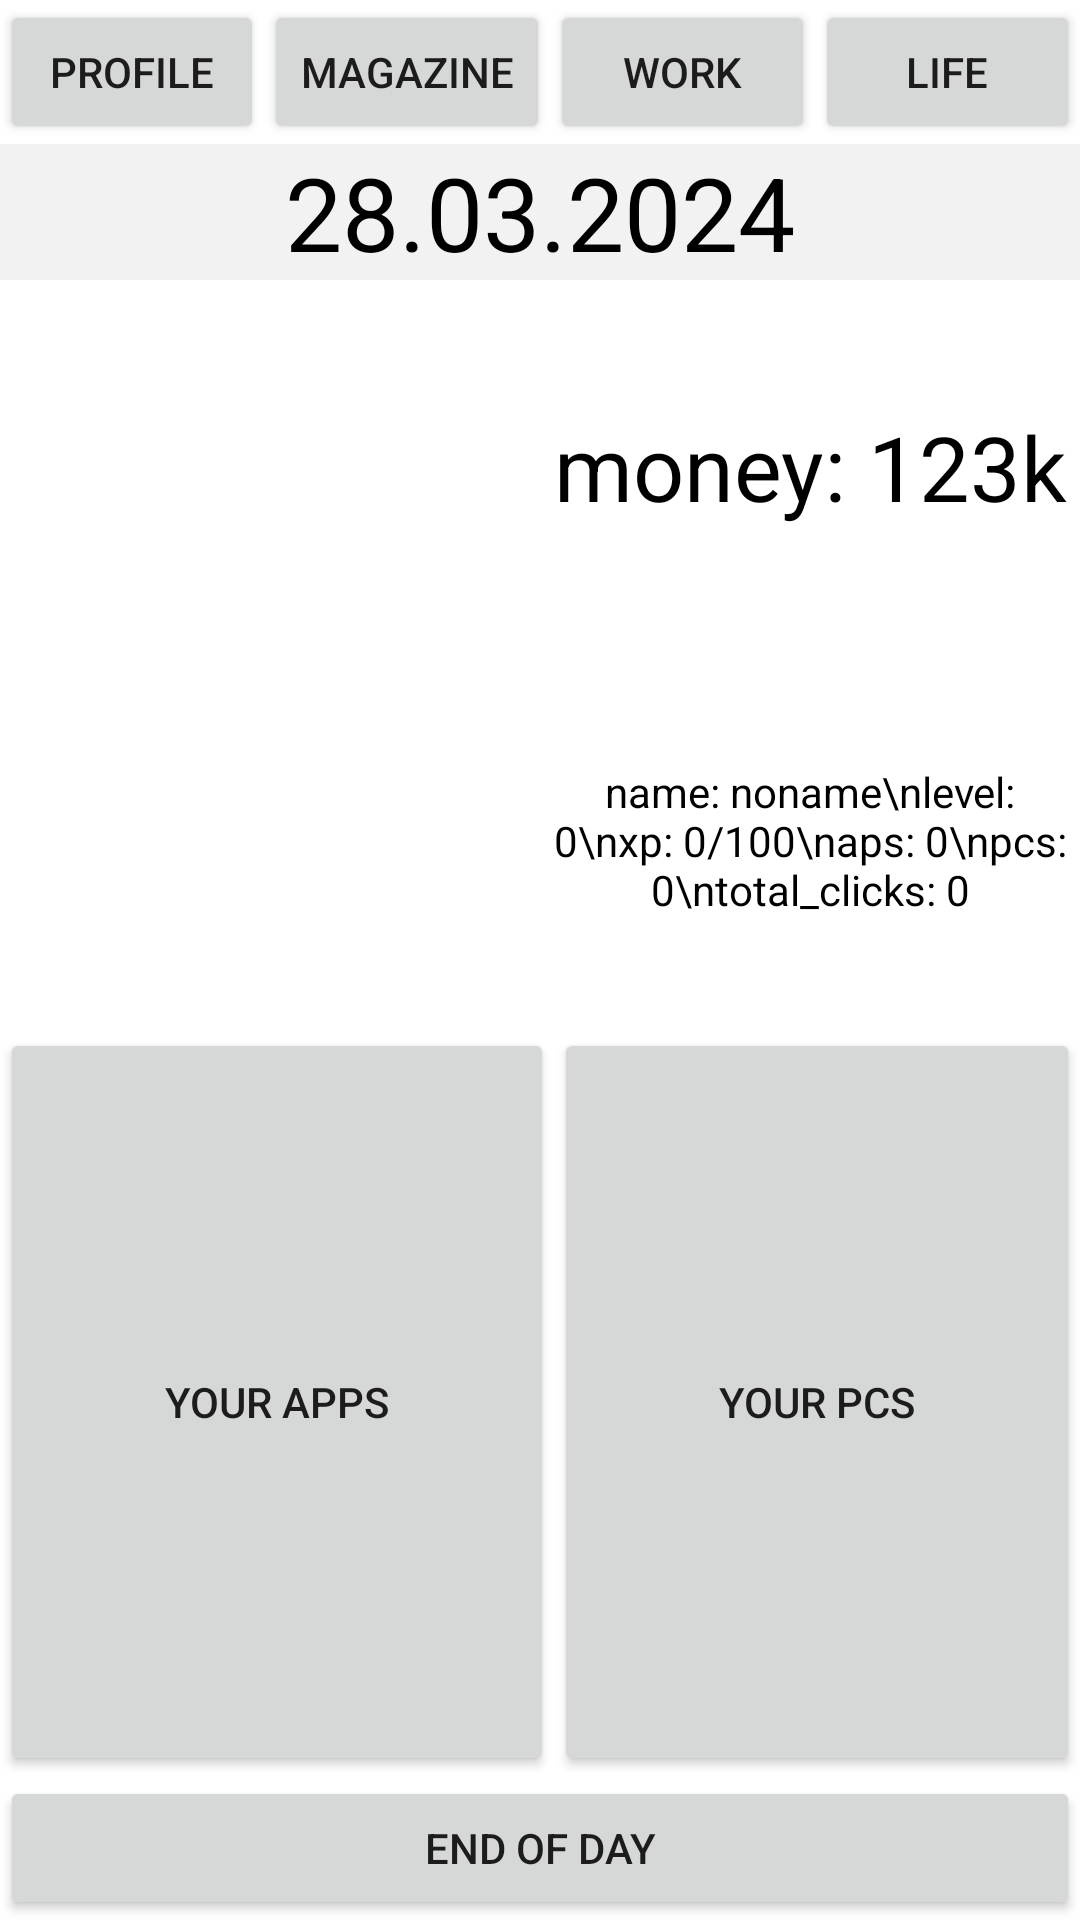

This screen was rendered from an Android layout file. Write that file and the resources it references.
<!-- AndroidManifest.xml: application theme Theme.HackerPc -->
<!-- res/layout/main_activity.xml -->
<?xml version="1.0" encoding="utf-8"?>
<LinearLayout xmlns:android="http://schemas.android.com/apk/res/android"
    xmlns:app="http://schemas.android.com/apk/res-auto"
    android:id="@+id/main_layout"
    android:layout_width="match_parent"
    android:layout_height="match_parent"
    android:orientation="vertical">

    <LinearLayout
        android:layout_width="match_parent"
        android:layout_height="match_parent"
        android:orientation="vertical">

        <LinearLayout
            android:layout_width="match_parent"
            android:layout_height="wrap_content"
            android:orientation="horizontal">

            <Button
                android:id="@+id/profile_profile"
                android:layout_width="wrap_content"
                android:layout_height="wrap_content"
                android:layout_weight="1"
                android:text="profile" />

            <Button
                android:id="@+id/profile_magazine"
                android:layout_width="wrap_content"
                android:layout_height="wrap_content"
                android:layout_weight="1"
                android:text="magazine" />

            <Button
                android:id="@+id/profile_work"
                android:layout_width="wrap_content"
                android:layout_height="wrap_content"
                android:layout_weight="1"
                android:text="work" />

            <Button
                android:id="@+id/profile_life"
                android:layout_width="wrap_content"
                android:layout_height="wrap_content"
                android:layout_weight="1"
                android:text="life" />

        </LinearLayout>

        <TextView
            android:id="@+id/profile_time"
            android:layout_width="match_parent"
            android:layout_height="wrap_content"
            android:background="#0D000000"
            android:gravity="center"
            android:text="28.03.2024"
            android:textColor="#000000"
            android:textSize="34sp" />

        <LinearLayout
            android:layout_width="match_parent"
            android:layout_height="match_parent"
            android:layout_weight="1"
            android:orientation="horizontal">

            <ImageView
                android:id="@+id/profile_icon"
                android:layout_width="match_parent"
                android:layout_height="match_parent"
                android:layout_gravity="center"
                android:layout_weight="1"
                android:foregroundGravity="center"
                android:src="@mipmap/ic_launcher" />

            <LinearLayout
                android:layout_width="match_parent"
                android:layout_height="match_parent"
                android:layout_weight="1"
                android:orientation="vertical">

                <TextView
                    android:id="@+id/profile_money_lb"
                    android:layout_width="match_parent"
                    android:layout_height="match_parent"
                    android:layout_weight="1"
                    android:gravity="center"
                    android:text="money: 123k"
                    android:textColor="#000000"
                    android:textSize="30sp" />

                <ScrollView
                    android:layout_width="wrap_content"
                    android:layout_height="match_parent"
                    android:layout_gravity="center"
                    android:layout_weight="1"
                    android:foregroundGravity="center">

                    <TextView
                        android:id="@+id/profile_text"
                        android:layout_width="match_parent"
                        android:layout_height="match_parent"
                        android:layout_gravity="center"
                        android:layout_weight="1"
                        android:foregroundGravity="center"
                        android:gravity="center"
                        android:text="name: noname\nlevel: 0\nxp: 0/100\naps: 0\npcs: 0\ntotal_clicks: 0"
                        android:textColor="#000000" />
                </ScrollView>
            </LinearLayout>

        </LinearLayout>

        <LinearLayout
            android:layout_width="match_parent"
            android:layout_height="match_parent"
            android:layout_weight="1"
            android:orientation="horizontal">

            <Button
                android:id="@+id/profile_apps_arch"
                android:layout_width="wrap_content"
                android:layout_height="match_parent"
                android:layout_weight="1"
                android:text="your apps" />

            <Button
                android:id="@+id/profile_pcs_archive"
                android:layout_width="wrap_content"
                android:layout_height="match_parent"
                android:layout_weight="1"
                android:text="your pcs" />

        </LinearLayout>

        <Button
            android:id="@+id/profile_end"
            android:layout_width="match_parent"
            android:layout_height="wrap_content"
            android:text="end of day" />

    </LinearLayout>

</LinearLayout>
<!-- resources referenced by this layout -->
<resources>
  <style name="Theme.HackerPc" parent="Theme.MaterialComponents.DayNight.DarkActionBar">
          
          <item name="colorPrimary">@color/purple_500</item>
          <item name="colorPrimaryVariant">@color/purple_700</item>
          <item name="colorOnPrimary">@color/white</item>
          
          <item name="colorSecondary">@color/teal_200</item>
          <item name="colorSecondaryVariant">@color/teal_700</item>
          <item name="colorOnSecondary">@color/black</item>
          
          <item name="android:statusBarColor">?attr/colorPrimaryVariant</item>
          
      </style>
  <color name="purple_500">#FF6200EE</color>
  <color name="purple_700">#FF3700B3</color>
  <color name="white">#FFFFFFFF</color>
  <color name="teal_200">#FF03DAC5</color>
  <color name="teal_700">#FF018786</color>
  <color name="black">#FF000000</color>
</resources>
